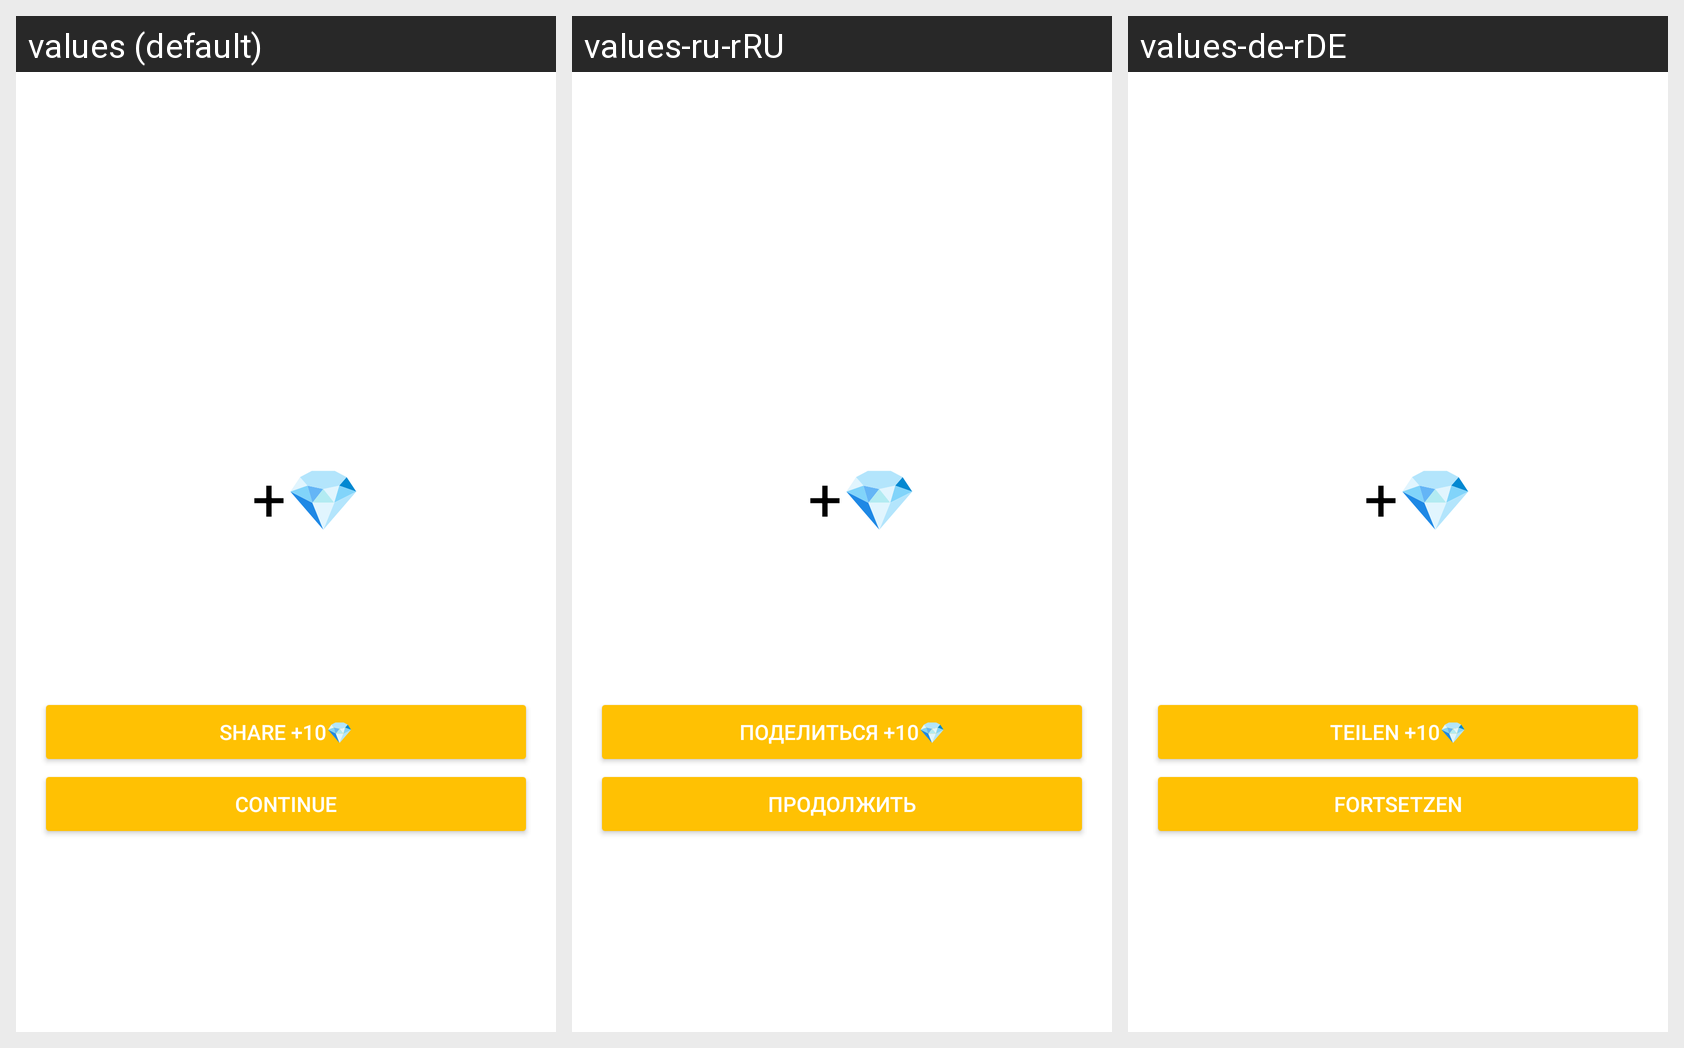

Strings drawn on this Android screen and how each of the app's shown locales translates them:
Android screen res/layout/layout_result.xml rendered under 3 locales, left to right: values (default), values-ru-rRU, values-de-rDE. Device: Nexus 5 (rendered at 1080×1920; each locale shown at half size, 540×960, under a caption strip naming it); theme AppTheme.
Strings drawn on this screen, with the default value and each locale's value (text and hints the layout hard-codes, and strings that could not be matched under every locale, appear in the picture but are not listed):

Continue
  values: Continue
  values-ru-rRU: Продолжить
  values-de-rDE: Fortsetzen

Share
  values: Share +10💎
  values-ru-rRU: Поделиться +10💎
  values-de-rDE: Teilen +10💎
